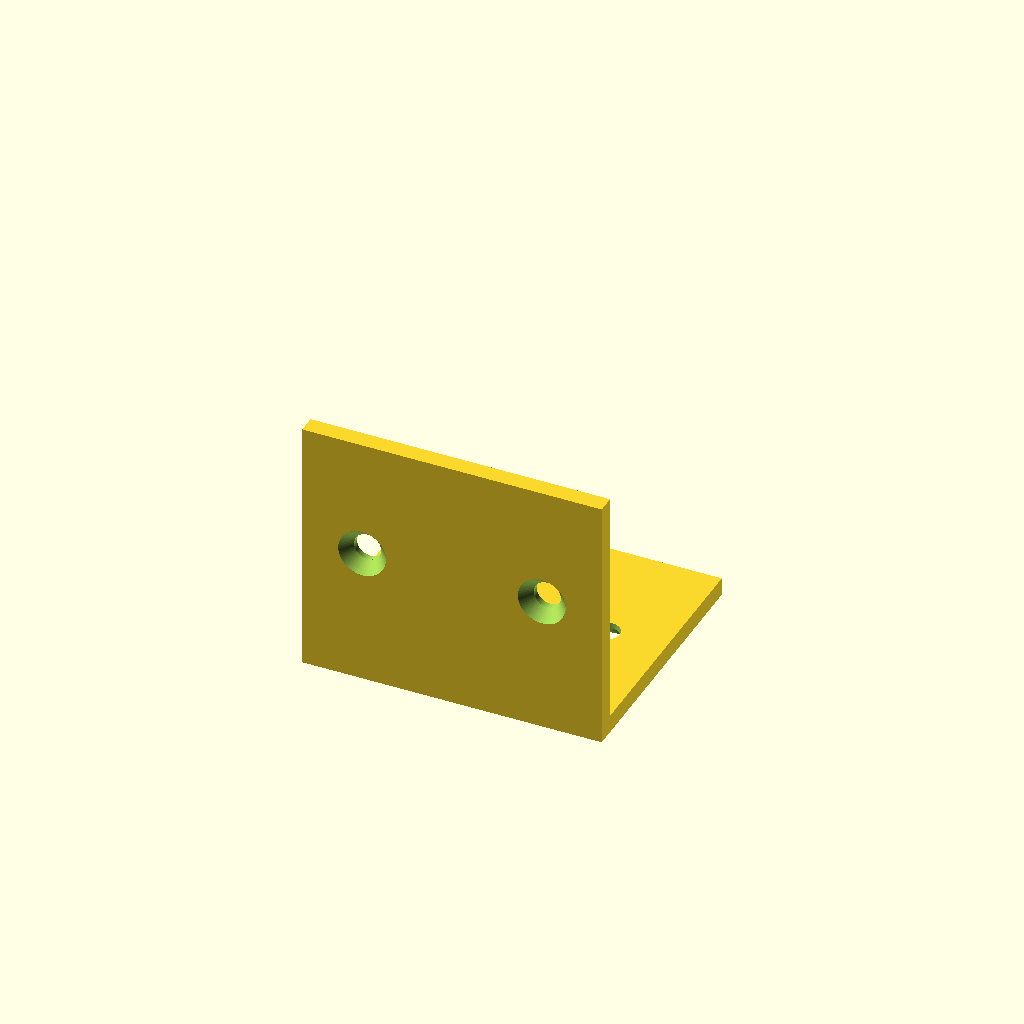
Cell 1: rendered with the file's own defaults.
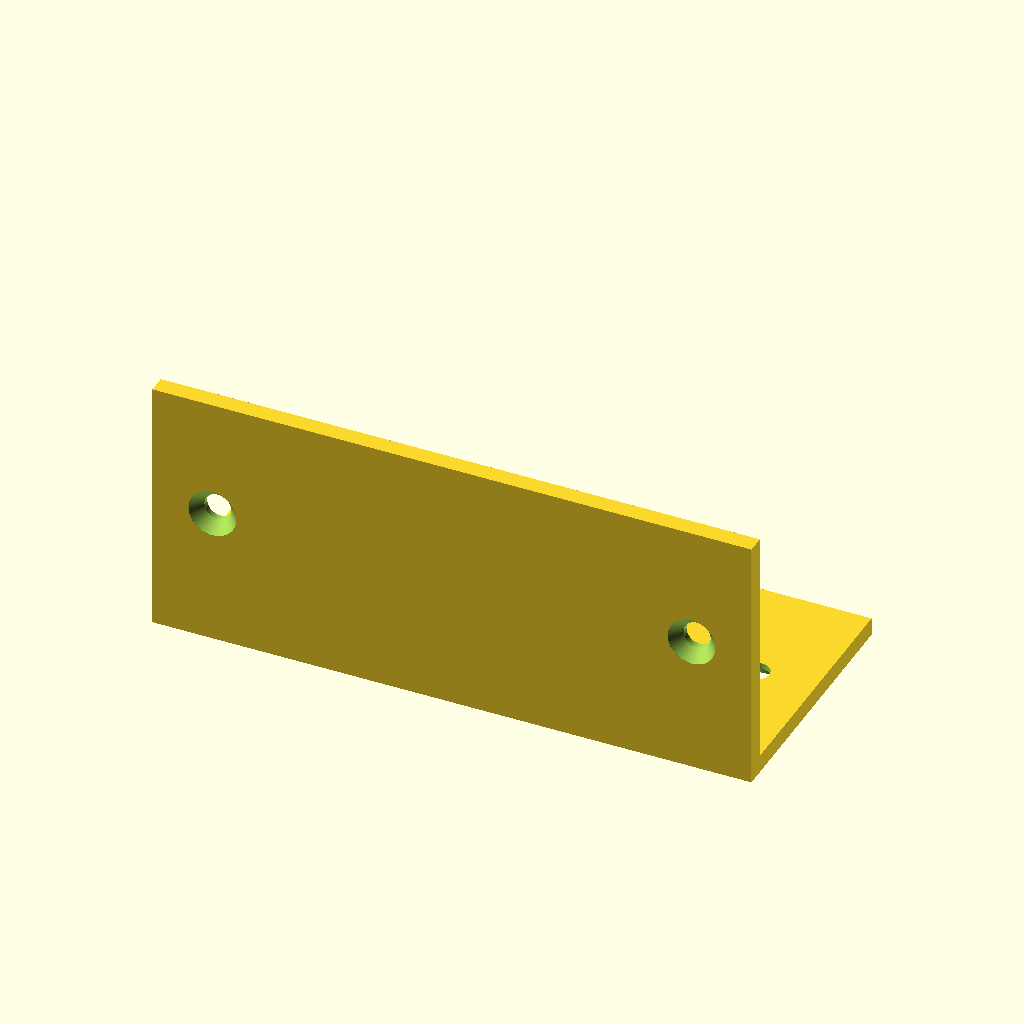
Cell 2: the same model with width = 100.
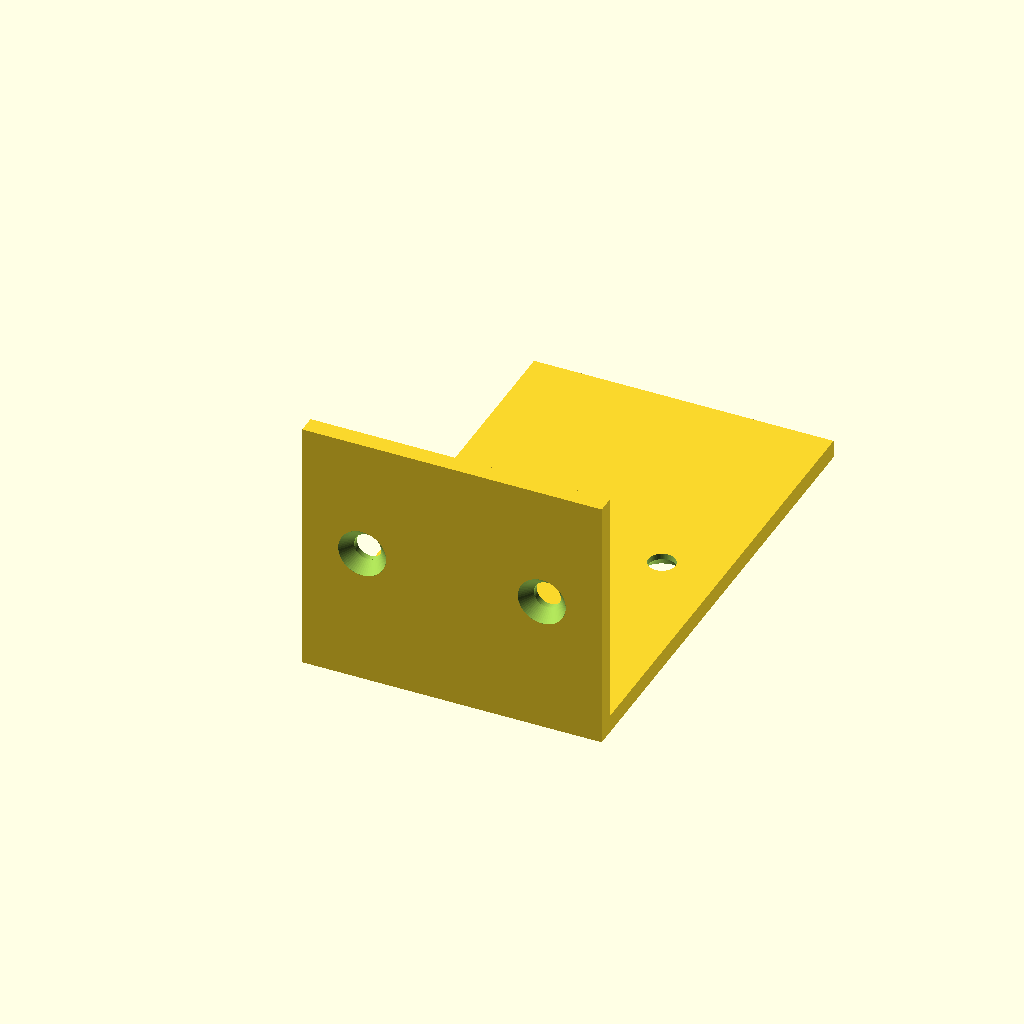
Cell 3 — depth set to 80, the other parameters unchanged.
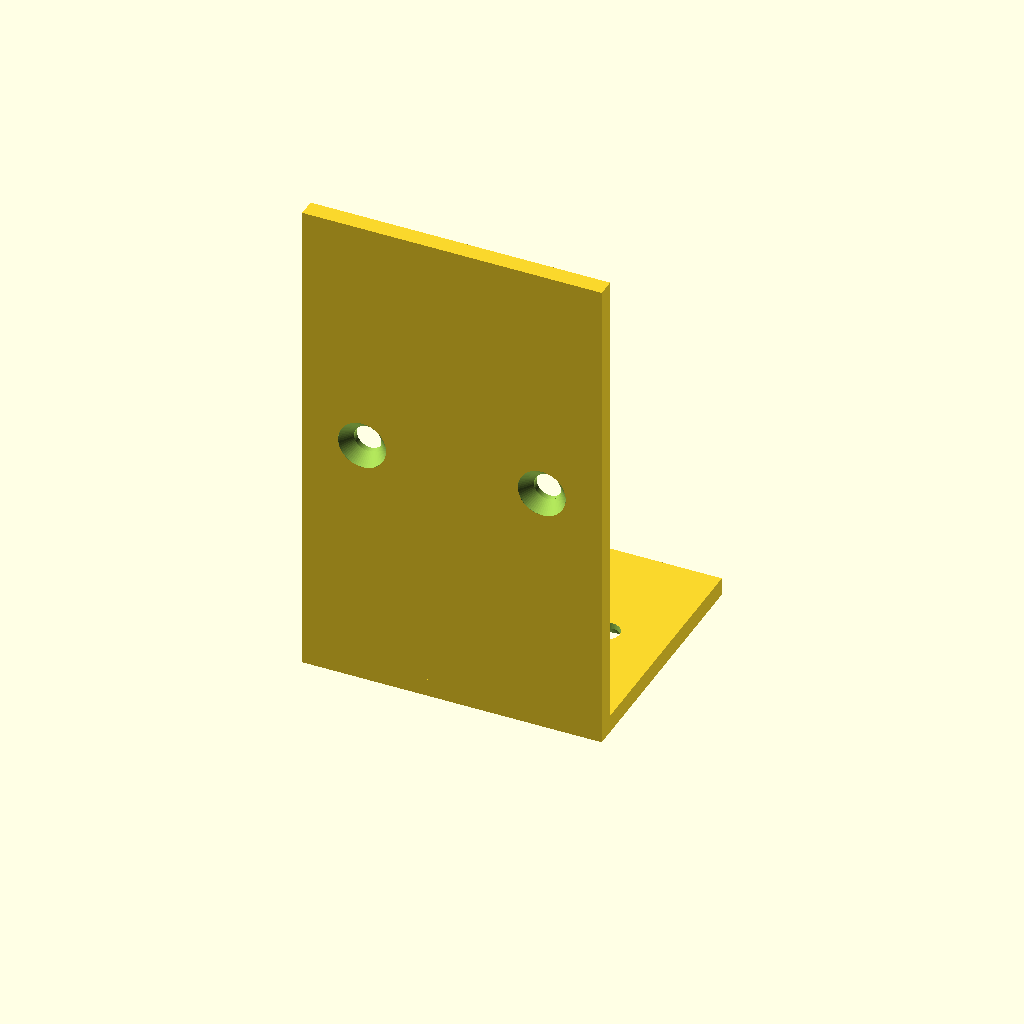
Cell 4: height = 80 (everything else at default).
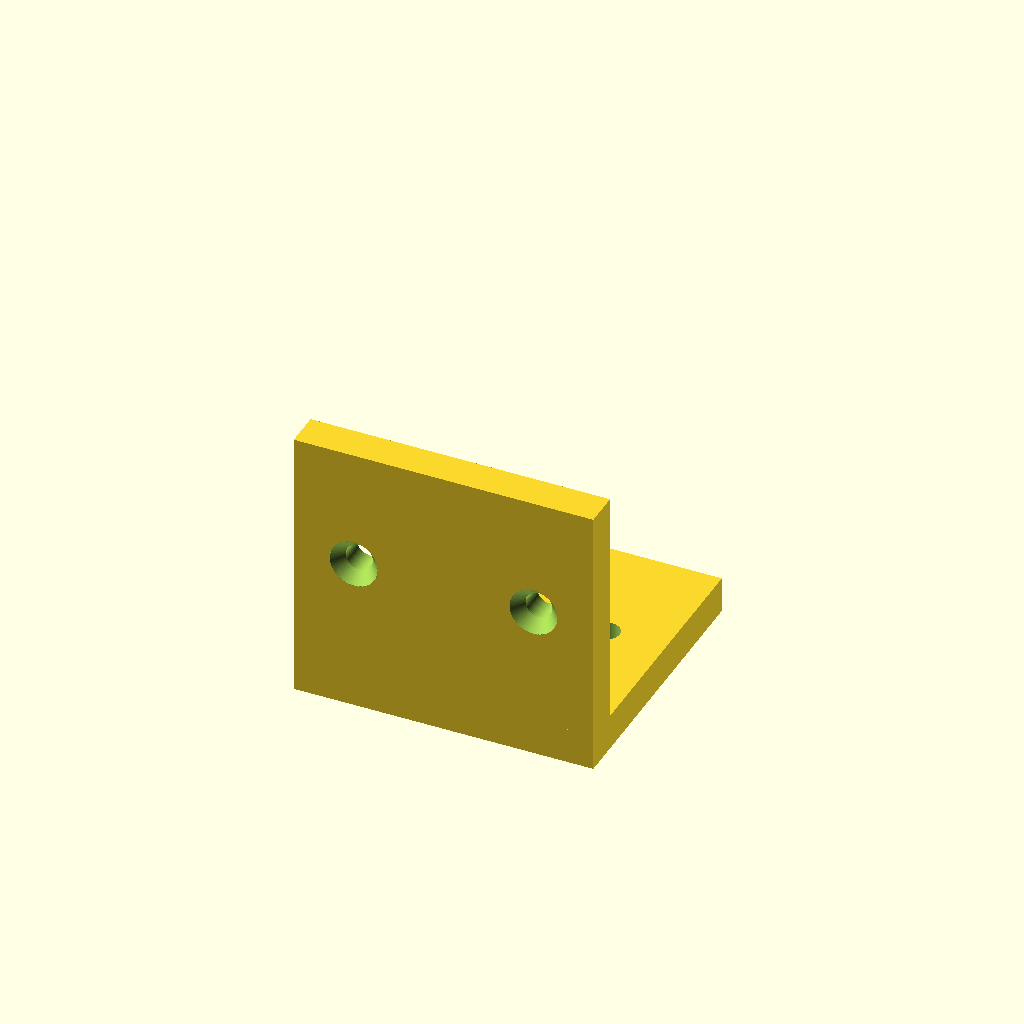
Cell 5: the same model with thickness = 6.
One fixed orthographic camera (rotation 55°, 0°, 25°; colour scheme Cornfield) for every cell.
Source of the model, results/tier-2-l-bracket/bare-xhigh_claude-opus-5-9875d608e413-2026-09-05T09-48-17-720Z/final.scad:
// ===============================================
//  L 字金具 (L-Bracket) with countersunk holes
//  内側コーナー = 原点
//  水平面: +Y 方向 / 垂直面: +Z 方向
// ===============================================

// ---------- パラメータ ----------
width     = 50;    // 幅 (X 方向)
depth     = 40;    // 水平面の奥行き (+Y)
height    = 40;    // 垂直面の高さ  (+Z)
thickness = 3;     // 板厚

hole_d    = 4.5;   // M4 貫通穴 Φ4.5
csk_d     = 8;     // 皿座面 Φ8
csk_depth = 2;     // 皿座面深さ 2mm

edge_off  = 10;    // 面の左右の縁からの距離
eps       = 0.01;

$fn = 64;

// ---------- 皿穴 (外面 z=0 から +Z 方向へ板厚 t を貫通) ----------
module countersunk_hole(t = thickness) {
    // 貫通穴
    translate([0, 0, -1])
        cylinder(h = t + 2, d = hole_d);
    // 皿座面（テーパ部）
    translate([0, 0, -eps])
        cylinder(h = csk_depth + eps, d1 = csk_d, d2 = hole_d);
    // 外側へ少し逃がす
    translate([0, 0, -1])
        cylinder(h = 1 + eps, d = csk_d);
}

// ---------- 本体 ----------
module l_bracket() {
    difference() {
        union() {
            // 水平フランジ（+Y 方向、外面は z = -thickness）
            translate([-width/2, -thickness, -thickness])
                cube([width, depth + thickness, thickness]);

            // 垂直フランジ（+Z 方向、外面は y = -thickness）
            translate([-width/2, -thickness, -thickness])
                cube([width, thickness, height + thickness]);
        }

        for (s = [-1, 1]) {
            // 水平面の皿穴（皿座面は下面＝外側）
            translate([s * (width/2 - edge_off), depth/2, -thickness])
                countersunk_hole();

            // 垂直面の皿穴（皿座面は後面＝外側）
            translate([s * (width/2 - edge_off), -thickness, height/2])
                rotate([-90, 0, 0])
                    countersunk_hole();
        }
    }
}

l_bracket();
Customizer parameters (derived from the source; name, type, default, range or options):
width: number, default 50
depth: number, default 40
height: number, default 40
thickness: number, default 3
hole_d: number, default 4.5
csk_d: number, default 8
csk_depth: number, default 2
edge_off: number, default 10
eps: number, default 0.01
